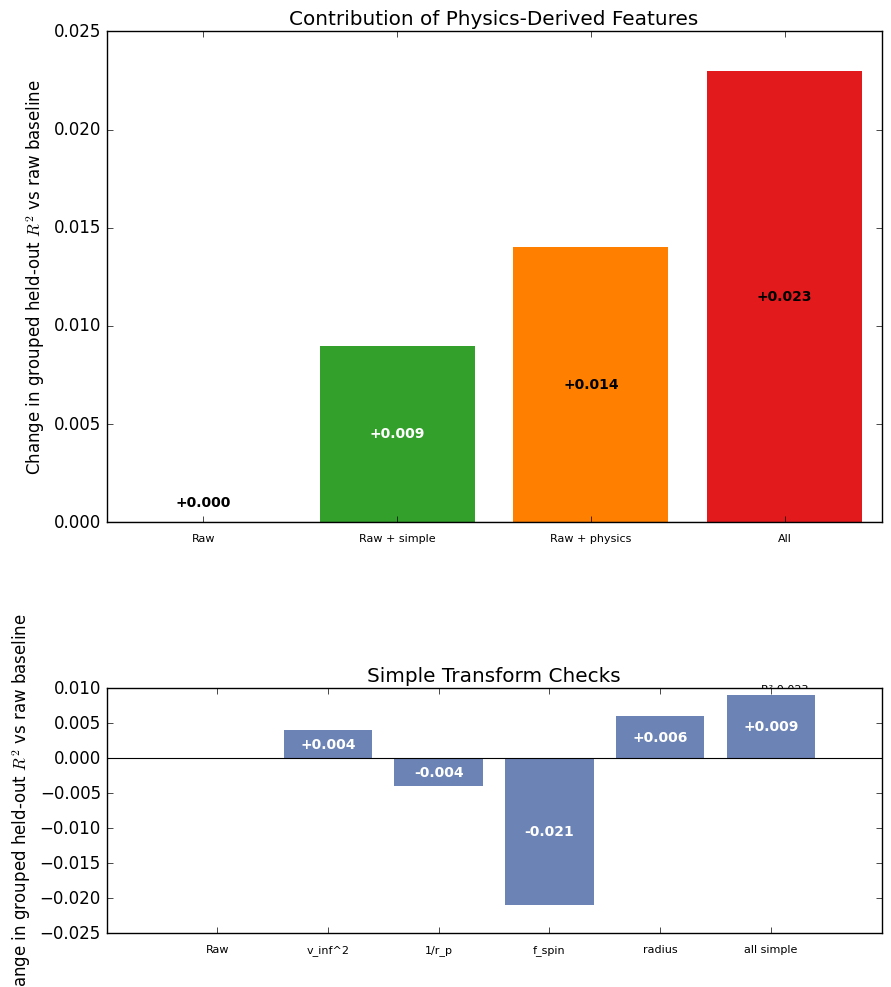
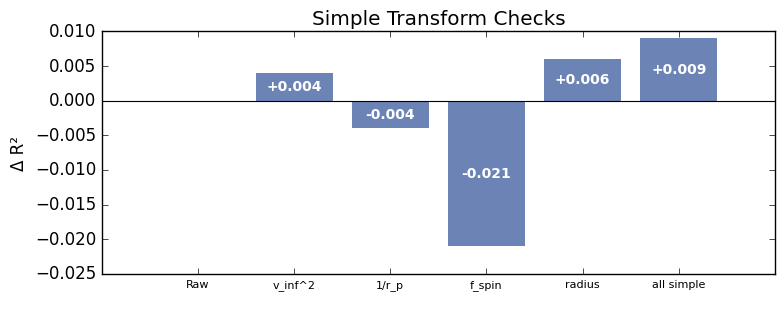

Write Python code to recreate these figures, in order.
import os
import math
import matplotlib.pyplot as plt
import numpy as np


def remake_plot(output_path="figures/physics_feature_contribution.png", metrics=None, baseline_r2=0.862):
    """Create the two-panel figure the user requested.

    - Top: 4 bars — raw, raw + simple transforms, raw + physics-engineered, raw + both
    - Bottom: simple transform checks (individual simple-transform deltas)
    If `metrics` is None, example numbers from the original figure are used.
    """
    os.makedirs(os.path.dirname(output_path), exist_ok=True)

    if metrics is None:
        # Example numbers (grouped held-out R^2 delta vs baseline)
        # top_metrics are absolute increases over raw baseline
        # top_metrics are deltas over the raw baseline R^2
        top_metrics = {
            "Raw": 0.0,
            "Raw + simple": 0.009,
            "Raw + physics": 0.014,
            "All": 0.023,
        }

        # bottom: simple transform check deltas (vs raw baseline)
        bottom_metrics = [
            ("Raw", 0.0),
            ("v_inf^2", +0.004),
            ("1/r_p", -0.004),
            ("f_spin", -0.021),
            ("radius", +0.006),
            ("all simple", +0.009),
        ]
    else:
        top_metrics = metrics.get("top", {})
        bottom_metrics = metrics.get("bottom", [])

    # Start plotting — prefer seaborn style but gracefully fall back if unavailable
    try:
        plt.style.use("seaborn-whitegrid")
    except OSError:
        try:
            import seaborn as _sns  # noqa: F401
            plt.style.use("seaborn")
        except Exception:
            plt.style.use("classic")
    fig, axes = plt.subplots(2, 1, figsize=(10, 11), gridspec_kw={"height_ratios": [2, 1]})

    # Top panel: grouped bar chart style — show deltas (±) as bar heights
    ax = axes[0]
    labels = list(top_metrics.keys())
    deltas = [top_metrics[k] for k in labels]
    # bar heights show deltas (change vs baseline). We'll annotate R^2 underneath each delta.
    values = deltas
    colors = ["#a6cee3", "#33a02c", "#ff7f00", "#e31a1c"]
    x = np.arange(len(labels))
    bars = ax.bar(x, values, color=colors[: len(values)], edgecolor="none")

    # add zero baseline line
    ax.axhline(0, color='k', linewidth=0.8)

    ax.set_xticks(x)
    ax.set_xticklabels(labels, rotation=0, ha="center", fontsize=8)
    ax.tick_params(axis='x', which='major', pad=8)
    ax.set_ylabel("Change in grouped held-out $R^2$ vs raw baseline")
    ax.set_title("Contribution of Physics-Derived Features")

    # Remove text overlays and annotations per request

    # Bottom panel: simple transforms check (horizontal baseline at 0)
    ax2 = axes[1]
    names = [n for n, v in bottom_metrics]
    deltas_b = [v for n, v in bottom_metrics]
    vals = deltas_b  # bottom panel should also show deltas (±)
    x2 = np.arange(len(names))
    bars2 = ax2.bar(x2, vals, color="#6c83b5", edgecolor="none")
    ax2.axhline(0, color="k", linewidth=0.8)
    ax2.set_xticks(x2)
    ax2.set_xticklabels(names, rotation=0, ha="center", fontsize=8)
    ax2.tick_params(axis='x', which='major', pad=8)
    ax2.set_ylabel("Change in grouped held-out $R^2$ vs raw baseline")
    ax2.set_title("Simple Transform Checks")

    # Annotate bars with absolute R^2 and delta inside the bar
    def annotate_bar(ax, bar, delta, abs_r2):
        cx = bar.get_x() + bar.get_width() / 2.0
        h = bar.get_height()
        # delta string (prominent) and R^2 string (smaller, under the delta)
        delta_str = f"{delta:+.3f}"
        r2_str = f"R² {abs_r2:.3f}"

        # place delta near the center of the bar (or just above if very small)
        if delta >= 0:
            delta_y = max(h * 0.5, 0.001)
            r2_y = delta_y - 0.02
        else:
            delta_y = min(h * 0.5, -0.001)
            r2_y = delta_y - 0.02

        face = bar.get_facecolor()
        text_color = "white" if face[0] < 0.6 else "black"

        ax.text(cx, delta_y, delta_str, ha="center", va="center", fontsize=10, fontweight="semibold", color=text_color)
        # place R^2 slightly below the delta for reference (smaller)
        ax.text(cx, r2_y, r2_str, ha="center", va="center", fontsize=8, color=text_color)

    for rect, abs_v, d in zip(bars, values, deltas):
        annotate_bar(ax, rect, abs_v, d)
    for rect, abs_v, d in zip(bars2, vals, deltas_b):
        annotate_bar(ax2, rect, abs_v, d)

    # Layout tweaks: add space between top and bottom, leave room for x-label rotation
    plt.subplots_adjust(hspace=0.45, top=0.92)

    # Save figure
    fig.savefig(output_path, dpi=200, bbox_inches="tight")
    plt.close(fig)


if __name__ == "__main__":
    # produce full figure
    remake_plot()
    # also produce the bottom-only simple-transform checks as a separate file
    def remake_simple_transform_plot(output_path="figures/simple_transform_checks.png", metrics=None, baseline_r2=0.862):
        os.makedirs(os.path.dirname(output_path), exist_ok=True)
        if metrics is None:
            bottom_metrics_local = [
                ("Raw", 0.0),
                ("v_inf^2", +0.004),
                ("1/r_p", -0.004),
                ("f_spin", -0.021),
                ("radius", +0.006),
                ("all simple", +0.009),
            ]
        else:
            bottom_metrics_local = metrics.get("bottom", [])

        names = [n for n, v in bottom_metrics_local]
        deltas_b = [v for n, v in bottom_metrics_local]

        plt.style.use("classic")
        fig, ax = plt.subplots(figsize=(8, 3.5))
        x = np.arange(len(names))
        bars = ax.bar(x, deltas_b, color="#6c83b5", edgecolor="none")
        ax.axhline(0, color="k", linewidth=0.8)
        ax.set_xticks(x)
        ax.set_xticklabels(names, rotation=0, ha="center", fontsize=8)
        ax.set_ylabel("Δ R²")
        ax.set_title("Simple Transform Checks")

        # annotate delta and small R^2 under it (use baseline)
        for rect, d in zip(bars, deltas_b):
            cx = rect.get_x() + rect.get_width() / 2.0
            h = rect.get_height()
            delta_str = f"{d:+.3f}"
            r2_str = f"R² {baseline_r2 + d:.3f}"
            # place delta inside or just above
            if d >= 0:
                dy = max(h * 0.5, 0.001)
                r2y = dy - 0.02
            else:
                dy = min(h * 0.5, -0.001)
                r2y = dy - 0.02
            face = rect.get_facecolor()
            text_color = "white" if face[0] < 0.6 else "black"
            ax.text(cx, dy, delta_str, ha="center", va="center", fontsize=10, fontweight="semibold", color=text_color)
            ax.text(cx, r2y, r2_str, ha="center", va="center", fontsize=8, color=text_color)

        plt.tight_layout()
        fig.savefig(output_path, dpi=200, bbox_inches="tight")
        plt.close(fig)

    remake_simple_transform_plot()
